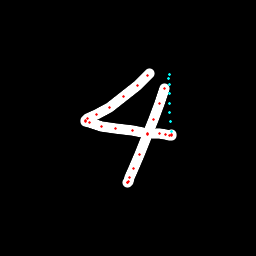

The file beside this chart, header and first rows:
x, y, hover, eod
149.5, 73.54, 0.0, 0.0
147, 75.96, 0.0, 0.0
137.4, 85.66, 0.0, 0.0
123.9, 96.89, 0.0, 0.0
109.5, 107.1, 0.0, 0.0
96.07, 114.6, 0.0, 0.0
87.79, 119, 0.0, 0.0
85.63, 120.7, 0.0, 0.0
85.85, 121.4, 0.0, 0.0
89.1, 122.6, 0.0, 0.0
101.3, 126.9, 0.0, 0.0
115.9, 128.4, 0.0, 0.0
132.9, 130.4, 0.0, 0.0
147.8, 133, 0.0, 0.0
159.1, 133.9, 0.0, 0.0
165.9, 134.7, 0.0, 0.0
169.3, 135.1, 0.0, 0.0
171.6, 135.2, 0.0, 0.0
171.9, 134.6, 0.0, 0.0
171.1, 131.1, 1.0, 0.0
170.2, 121.7, 1.0, 0.0
169.7, 112.5, 1.0, 0.0
169.2, 103.1, 1.0, 0.0
169.1, 93.58, 1.0, 0.0
169.3, 84.11, 1.0, 0.0
169.8, 74.51, 1.0, 0.0
168, 78.17, 1.0, 0.0
165, 88.37, 0.0, 0.0
159.2, 103.1, 0.0, 0.0
153.4, 119.7, 0.0, 0.0
147.4, 134.8, 0.0, 0.0
139.5, 154.2, 0.0, 0.0
133.7, 168.1, 0.0, 0.0
129.6, 177.4, 0.0, 0.0
128.5, 181.1, 0.0, 0.0
127.5, 182.6, 0.0, 0.0
127.9, 182.7, 0.0, 1.0
